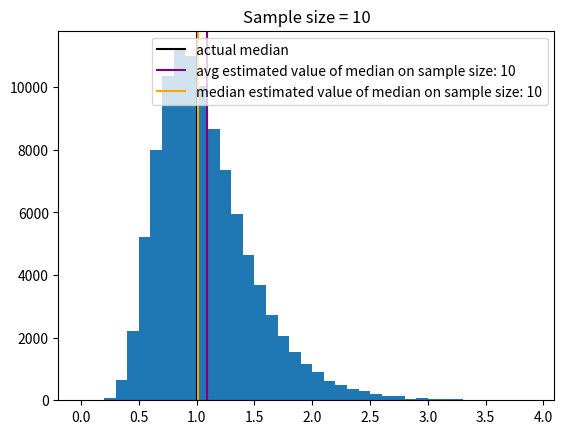

Recreate this plot in Python. (Note: this script raises an exception after producing the figure.)
import numpy as np
from scipy.stats import lognorm
import matplotlib.pyplot as plt


def estimate_median(x, is_sorted=False):
    n = len(x)
    if not is_sorted:
        x = sorted(x)
    # For odd n, both ceiling and floor will be the median.
    # For even n, we'll end up averaging two numbers.
    lo = int(np.floor((n+1)/2))
    hi = int(np.ceil((n+1)/2))
    x1 = x[lo]
    x2 = x[hi]
    return (x1+x2)/2


def plot_bias():
    for sampl in np.arange(10, 45, 5):
        errs = []
        ests = []
        real_val = lognorm.ppf(0.5, 1, 0)
        for _ in range(100000):
            x = lognorm.rvs(1, 0, size=sampl)
            #est_val = estimate_median(x)
            est_val = np.median(x)
            err = (real_val-est_val)/real_val
            errs.append(err)
            ests.append(est_val)

        print(np.mean(errs))

        plt.hist(ests, bins=np.arange(0, 4, .1))
        plt.axvline(real_val, label="actual median", color="black")
        plt.axvline(np.mean(ests),
                    label="avg estimated value of median on sample size: "
                    + str(sampl), color="purple")
        plt.axvline(np.median(ests),
                    label="median estimated value of median on sample size: "
                    + str(sampl), color="orange")
        plt.legend()
        plt.title("Sample size = " + str(sampl))
        plt.savefig('plots/sample_' + str(sampl) + '.png')
        plt.close()
        print('processed sample size ' + str(sampl))


if __name__ == "__main__":
    plot_bias()
